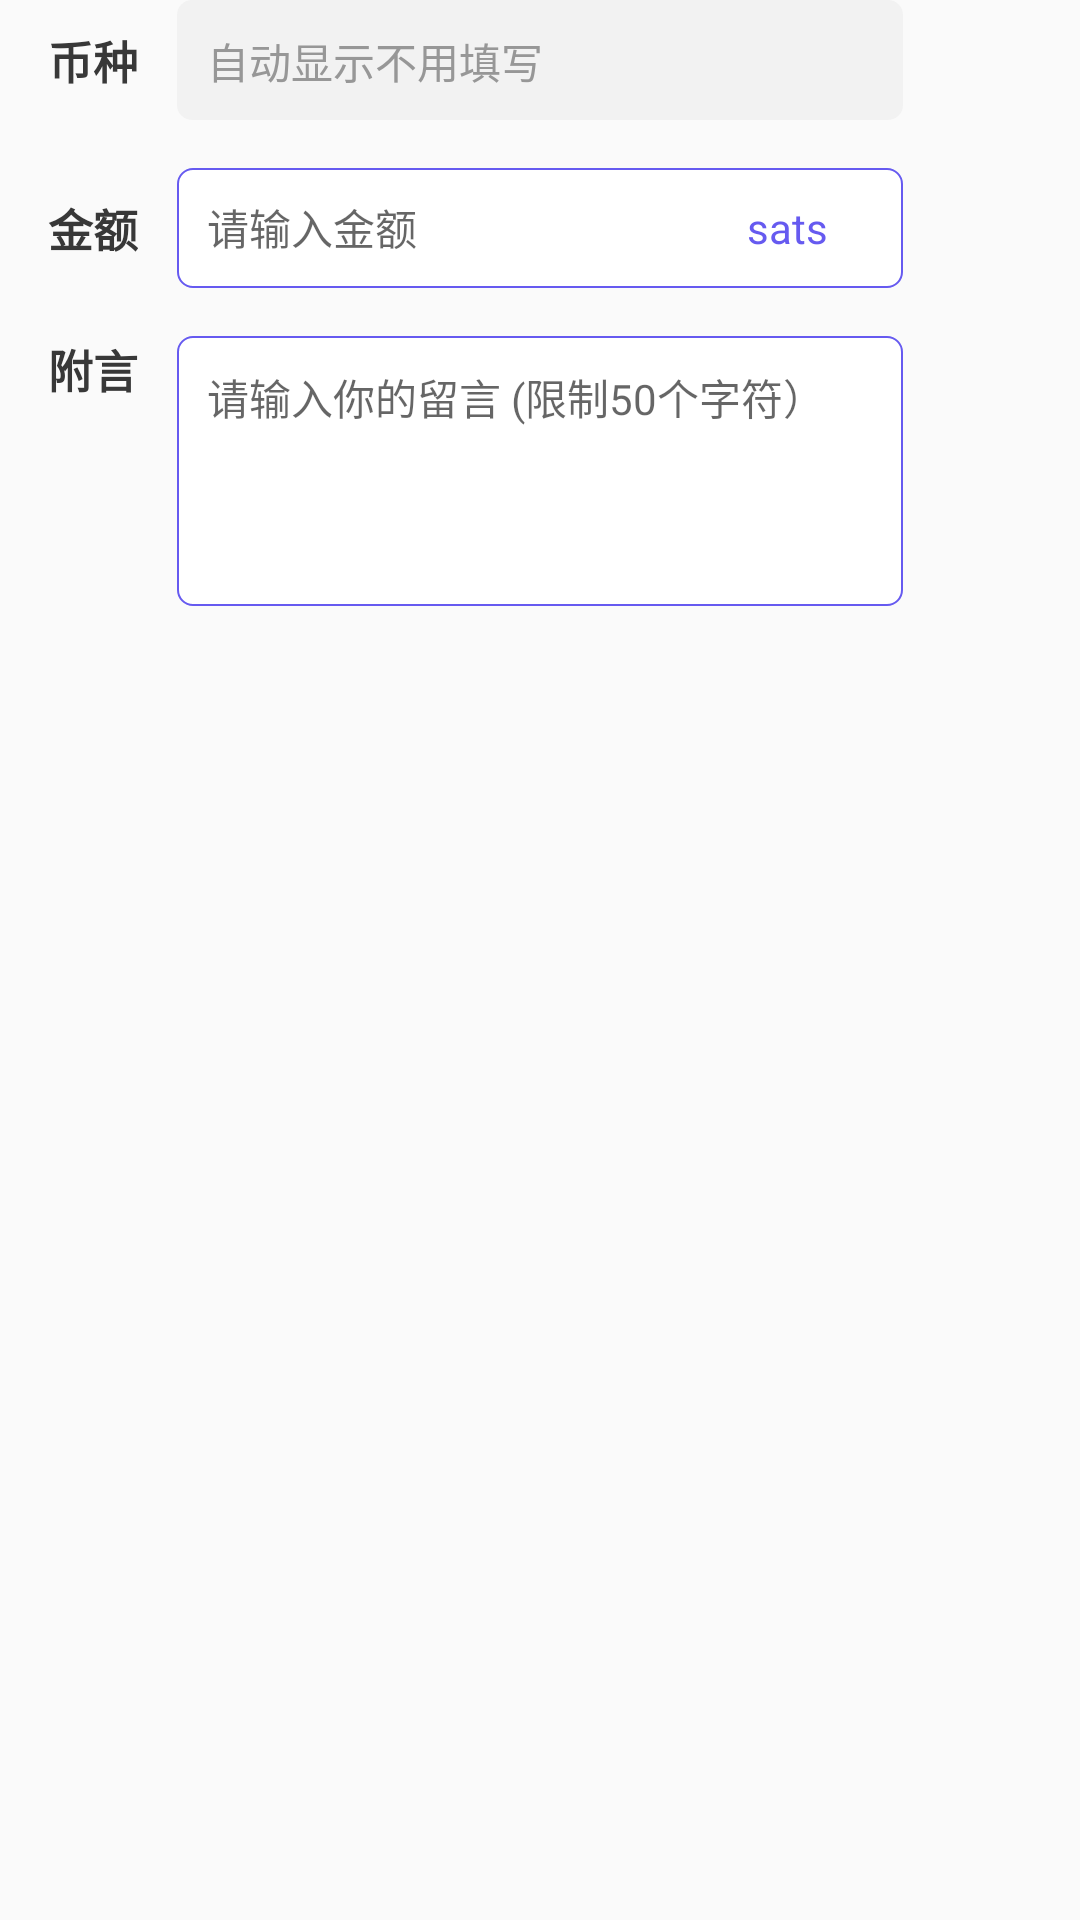

Layout XML and referenced resources for this Android screen:
<!-- AndroidManifest.xml: application theme AppTheme -->
<!-- res/layout/act_tab_left.xml -->
<?xml version="1.0" encoding="utf-8"?>
<RelativeLayout xmlns:android="http://schemas.android.com/apk/res/android"
    android:layout_width="match_parent"
    android:layout_height="380dp"
    android:layout_alignParentBottom="true"
 >


    <RelativeLayout
        android:id="@+id/rl_out_bount"
        android:layout_width="match_parent"
        android:layout_height="wrap_content"
        android:layout_marginHorizontal="16dp">

        <TextView
            android:layout_width="wrap_content"
            android:layout_height="wrap_content"
            android:layout_centerVertical="true"
            android:text="@string/app_txt47"
            android:textColor="@color/color_3838"
            android:textSize="15sp"
            android:textStyle="bold" />

        <LinearLayout
            android:layout_width="242dp"
            android:layout_height="40dp"
            android:layout_centerHorizontal="true"

            android:background="@drawable/bg_f2f2"
            android:orientation="horizontal">

            <TextView
                android:id="@+id/tv_currency"
                android:layout_width="200dp"
                android:layout_height="match_parent"
                android:layout_gravity="center_vertical"
                android:background="@null"
                android:gravity="center_vertical"
                android:text="@string/app_txt49"
                android:textColor="@color/gray_text_light"
                android:textSize="14dp" />


        </LinearLayout>

    </RelativeLayout>

    <RelativeLayout
        android:id="@+id/rl_in_bount"
        android:layout_width="match_parent"
        android:layout_height="wrap_content"
        android:layout_below="@+id/rl_out_bount"
        android:layout_marginHorizontal="16dp"
        android:layout_marginTop="16dp">

        <TextView

            android:layout_width="wrap_content"
            android:layout_height="wrap_content"
            android:layout_centerVertical="true"
            android:text="@string/app_txt48"
            android:textColor="@color/color_3838"
            android:textSize="15sp"
            android:textStyle="bold" />

        <LinearLayout
            android:layout_width="242dp"
            android:layout_height="40dp"
            android:layout_centerHorizontal="true"
            android:background="@drawable/bg_side_1width_5af0"
            android:orientation="horizontal">

            <EditText
                android:id="@+id/ed_in_bount"
                android:layout_width="180dp"
                android:layout_height="match_parent"
                android:background="@null"
                android:hint="@string/app_txt50"
                android:textSize="14dp" />

            <TextView
                android:layout_width="wrap_content"
                android:layout_height="wrap_content"
                android:layout_gravity="center_vertical"
                android:text="@string/app_txt20"
                android:textColor="@color/color_5af0"
                android:textSize="14dp" />
        </LinearLayout>


    </RelativeLayout>

    <RelativeLayout
        android:id="@+id/rl_absenteeism"
        android:layout_width="match_parent"
        android:layout_height="wrap_content"
        android:layout_below="@+id/rl_in_bount"
        android:layout_marginHorizontal="16dp"
        android:layout_marginTop="16dp">

        <TextView

            android:layout_width="wrap_content"
            android:layout_height="wrap_content"


            android:text="@string/app_txt51"
            android:textColor="@color/color_3838"
            android:textSize="15sp"
            android:textStyle="bold" />

        <LinearLayout
            android:layout_width="242dp"
            android:layout_height="90dp"
            android:layout_centerHorizontal="true"
            android:background="@drawable/bg_side_1width_5af0"
            android:orientation="horizontal">

            <EditText
                android:id="@+id/tv_setvice"
                android:layout_width="match_parent"
                android:layout_height="wrap_content"
                android:background="@null"

                android:hint="@string/app_txt52"
                android:textColor="@color/gray_text_light"
                android:textSize="14dp" />


        </LinearLayout>


    </RelativeLayout>




</RelativeLayout>
<!-- resources referenced by this layout -->
<resources>
  <color name="color_3838">#383838</color>
  <color name="color_5af0">#665AF0</color>
  <color name="gray_text_light">#979797</color>
  <!-- drawable bg_f2f2 (drawable) -->
  <?xml version="1.0" encoding="utf-8"?>
  <shape xmlns:android="http://schemas.android.com/apk/res/android"
      android:shape="rectangle">
      
      <solid android:color="@color/color_f2f2"/>
      
      <stroke android:width="0dp" android:color="#838B83"/>
      
      <corners android:radius="5dp" />
      
      
      
      
      
      <padding android:bottom="10dp"
          android:top="10dp"
          android:right="10dp"
          android:left="10dp"/>
  </shape>
  <!-- drawable bg_side_1width_5af0 (drawable) -->
  <?xml version="1.0" encoding="utf-8"?>
  <shape xmlns:android="http://schemas.android.com/apk/res/android"
      android:shape="rectangle">
      
      <solid android:color="@color/white"/>
      
      <stroke android:width="0.5dp" android:color="@color/color_5af0"/>
      
      <corners android:radius="5dp" />
      
      
      
      
      
      <padding android:bottom="10dp"
          android:top="10dp"
          android:right="10dp"
          android:left="10dp"/>
  </shape>
  <string name="app_txt20">sats</string>
  <string name="app_txt47">币种</string>
  <string name="app_txt48">金额</string>
  <string name="app_txt49">自动显示不用填写</string>
  <string name="app_txt50">请输入金额</string>
  <string name="app_txt51">附言</string>
  <string name="app_txt52">请输入你的留言 (限制50个字符）</string>
  <style name="AppTheme" parent="Theme.AppCompat.Light.NoActionBar">
          
          <item name="colorPrimary">@color/colorPrimary</item>
          <item name="colorPrimaryDark">@color/colorPrimaryDark</item>
          <item name="colorAccent">@color/colorAccent</item>
      </style>
  <color name="color_f2f2"> #F2F2F2</color>
  <color name="white">#ffffffff</color>
  <color name="colorPrimary">#3F51B5</color>
  <color name="colorPrimaryDark">#303F9F</color>
  <color name="colorAccent">#FF4081</color>
</resources>
